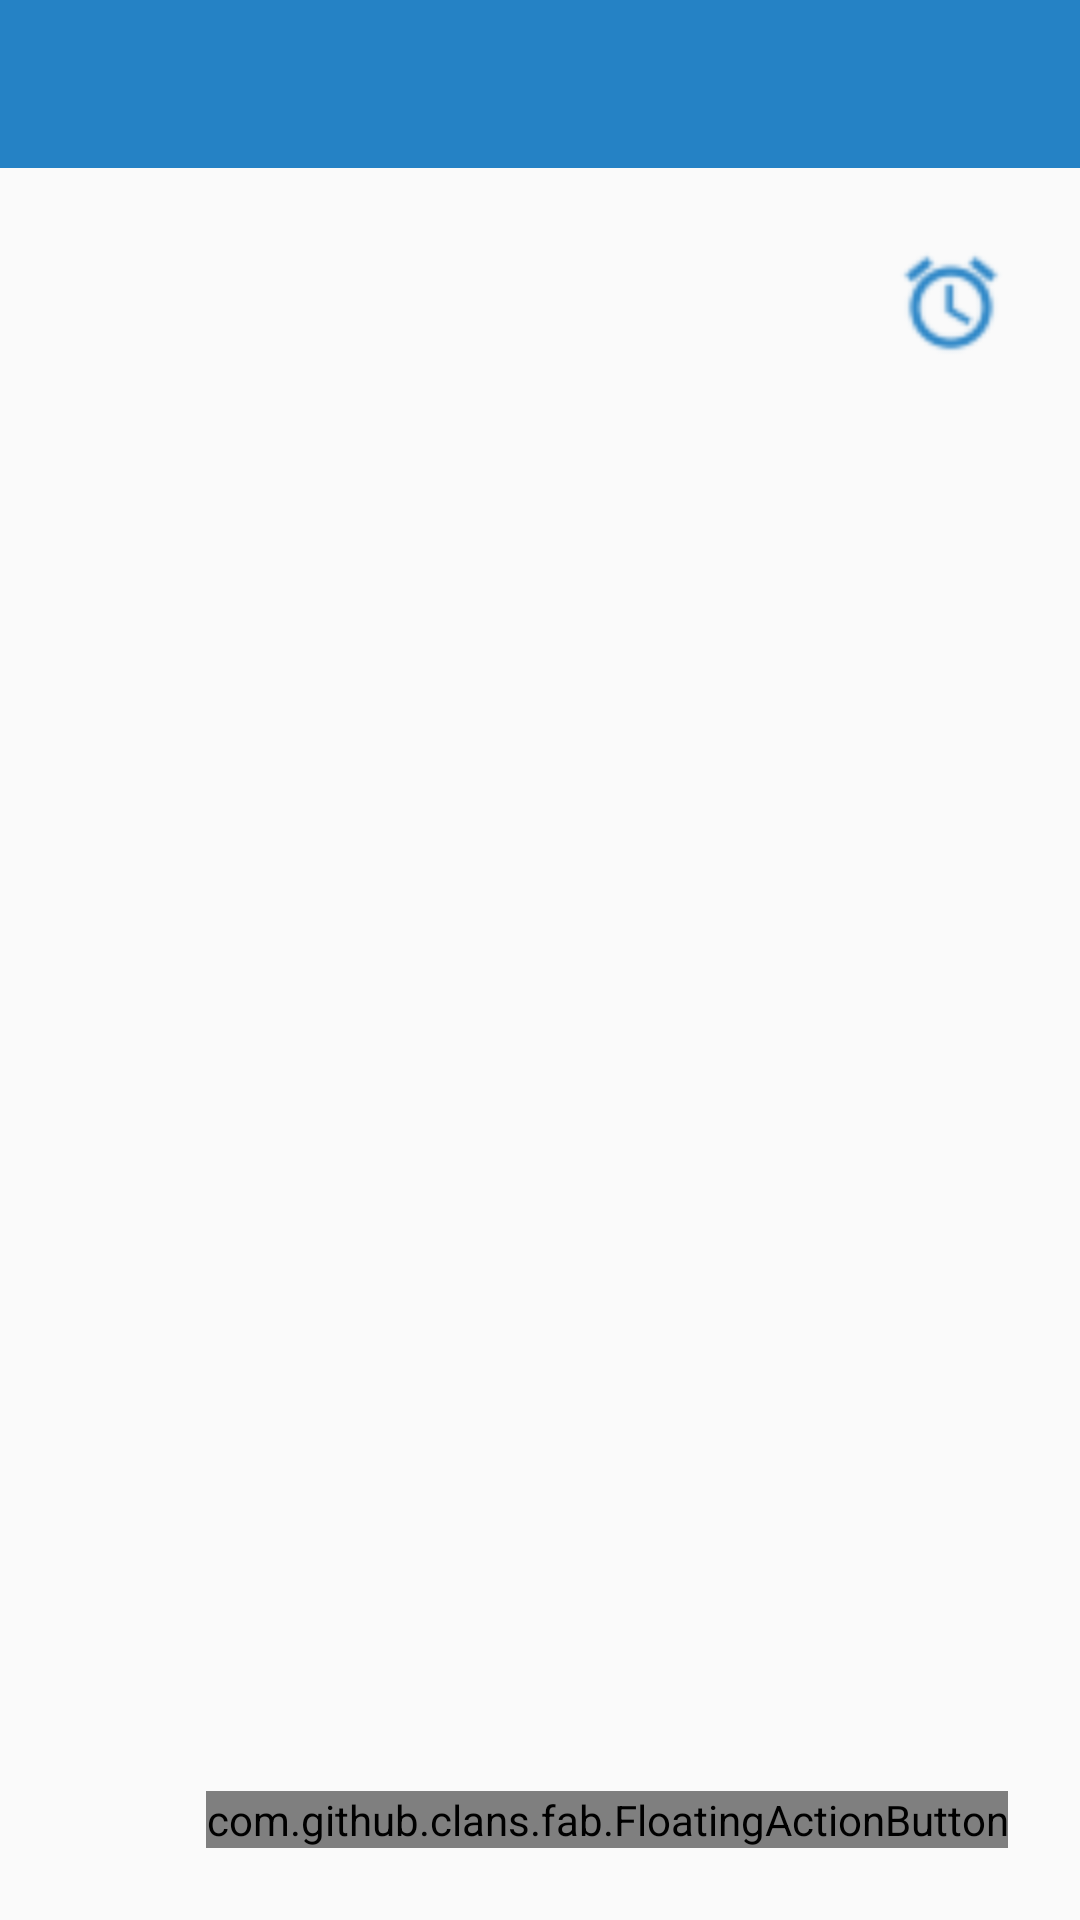

Layout XML and referenced resources for this Android screen:
<!-- AndroidManifest.xml: application theme AppTheme -->
<!-- res/layout/activity_update_data.xml -->
<?xml version="1.0" encoding="utf-8"?>
<LinearLayout xmlns:app="http://schemas.android.com/apk/res-auto"
    xmlns:tools="http://schemas.android.com/tools"
    xmlns:android="http://schemas.android.com/apk/res/android"
    xmlns:fab="http://schemas.android.com/apk/res-auto"
    android:id="@+id/activity_add_notes"
    android:layout_width="match_parent"
    android:layout_height="match_parent"
    tools:context="com.example.lcom67.demoapp.AddNotes"
    android:orientation="vertical">

    <LinearLayout
        android:layout_width="match_parent"
        android:layout_height="wrap_content">
        <android.support.design.widget.AppBarLayout
            android:layout_width="match_parent"
            android:layout_height="wrap_content"
            android:theme="@style/AppTheme.AppBarOverlay">

            <include
                android:id="@+id/tool_bar"
                layout="@layout/tool_bar">
            </include>

        </android.support.design.widget.AppBarLayout>
    </LinearLayout>
    <FrameLayout
        android:id="@+id/fl_main"
        android:layout_width="match_parent"
        android:layout_height="match_parent"
        android:orientation="vertical">

        <ImageView
            android:layout_width="match_parent"
            android:layout_height="match_parent"
            android:id="@+id/showImage"/>
<LinearLayout
    android:layout_width="match_parent"
    android:layout_height="wrap_content"
    android:orientation="horizontal"
    android:gravity="center"
    android:layout_marginTop="@dimen/value_25dp">

    <TextView
        android:layout_width="0dp"
        android:layout_height="@dimen/value_40dp"
        android:layout_weight=".7"
        android:id="@+id/tDescription"
        android:layout_marginLeft="@dimen/value_16dp"
        android:layout_marginRight="@dimen/value_16dp"
        style="@style/descriptionStyle"/>
    <ImageView
        android:layout_width="wrap_content"
        android:layout_height="wrap_content"
        android:id="@+id/updatereminder"
        android:src="@drawable/ic_alarm"
        android:layout_marginRight="@dimen/value_25dp"
        android:tint="@color/Blue"/>
</LinearLayout>



        <com.github.clans.fab.FloatingActionButton
            android:id="@+id/editdata"
            android:layout_width="wrap_content"
            android:layout_height="wrap_content"
            android:src="@drawable/ic_mode_edit"
            app:fab_colorNormal="@color/Blue"
            app:fab_colorPressed="@color/colorPrimaryDark"
            fab:fab_label="@string/handwriting"
            android:layout_gravity="bottom|right"
            android:layout_marginRight="24dp"
            android:layout_marginBottom="24dp"/>
    </FrameLayout>

</LinearLayout>
<!-- res/layout/tool_bar.xml (included above) -->
<?xml version="1.0" encoding="utf-8"?>
<android.support.v7.widget.Toolbar xmlns:android="http://schemas.android.com/apk/res/android"
    android:layout_width="match_parent"
    android:layout_height="wrap_content"
    xmlns:app="http://schemas.android.com/apk/res-auto"
    android:background="@color/Blue"
    android:elevation="2dp"
    android:titleTextColor="@color/Whitetext"
    app:popupTheme="@style/AppTheme.PopupOverlay">
    </android.support.v7.widget.Toolbar>
<!-- resources referenced by this layout -->
<resources>
  <color name="Blue">#2582C5</color>
  <color name="Whitetext">#fff</color>
  <color name="colorPrimaryDark">#303F9F</color>
  <dimen name="value_16dp">16dp</dimen>
  <dimen name="value_25dp">25dp</dimen>
  <dimen name="value_40dp">40dp</dimen>
  <!-- drawable ic_alarm: png bitmap (drawable-ldpi, 755 bytes) -->
  <string name="handwriting">Handwriting</string>
  <style name="AppTheme.AppBarOverlay" parent="ThemeOverlay.AppCompat.Dark.ActionBar" />
  <style name="AppTheme.PopupOverlay" parent="ThemeOverlay.AppCompat.Light" />
  <style name="descriptionStyle">
          <item name="android:textSize">@dimen/value_20sp</item>
          <item name="android:textStyle">bold|italic</item>
          <item name="android:textColor">@color/Blue</item>
          <item name="android:fontFamily" tools:targetApi="jelly_bean">Arial</item>
          <item name="android:textAlignment" tools:targetApi="jelly_bean_mr1">gravity</item>
      </style>
  <style name="AppTheme" parent="Theme.AppCompat.Light.NoActionBar">
          
          <item name="colorPrimary">@color/colorPrimary</item>
          <item name="colorPrimaryDark">@color/colorPrimaryDark</item>
          <item name="colorAccent">@color/colorAccent</item>
      </style>
  <dimen name="value_20sp">20sp</dimen>
  <color name="colorPrimary">#3F51B5</color>
  <color name="colorAccent">#2582C5</color>
</resources>
